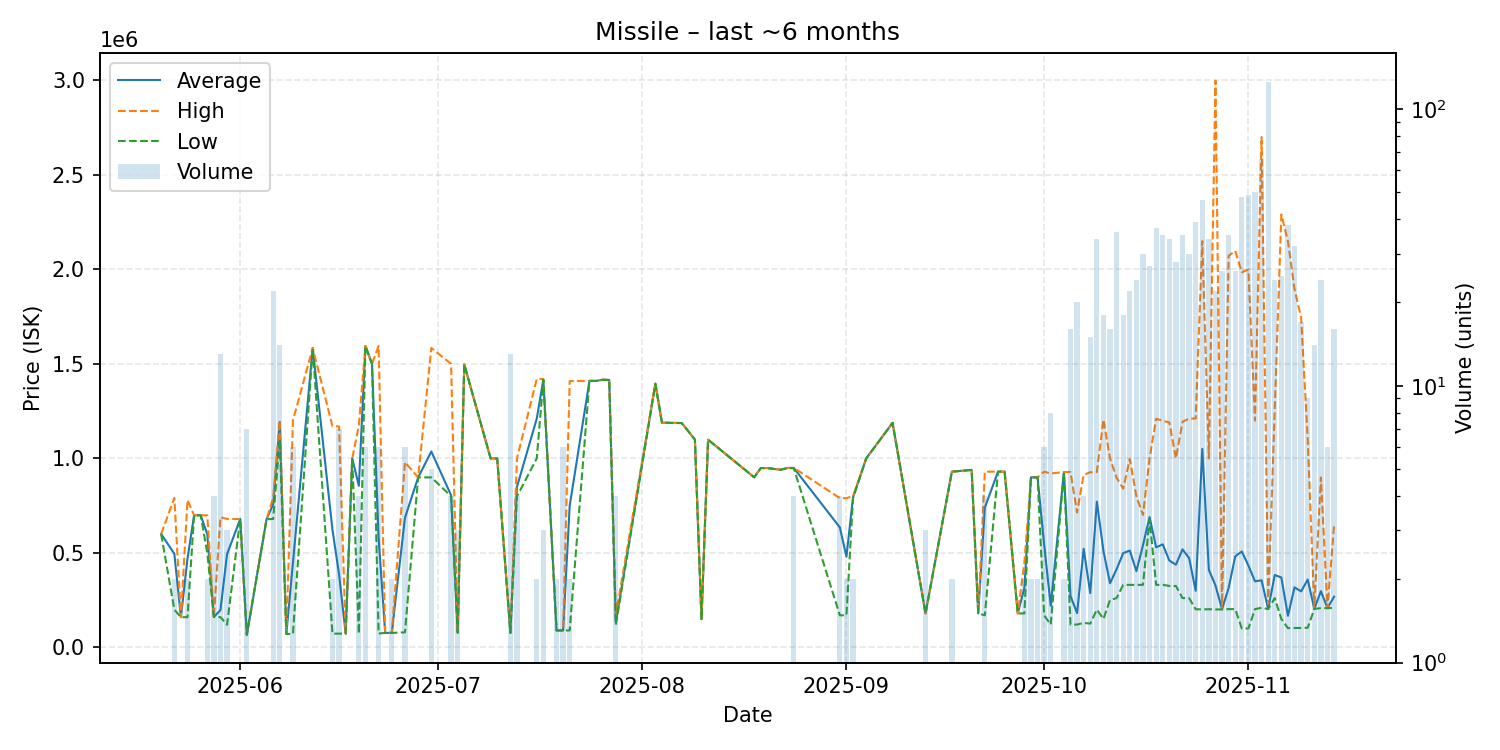

The data file committed next to this chart (first rows):
date, average, highest, lowest, order_count, volume
2025-05-20, 600000, 600000, 600000, 1, 1
2025-05-22, 495500, 791000, 200000, 2, 2
2025-05-23, 160100, 160100, 160100, 1, 1
2025-05-24, 469950, 779900, 160000, 2, 2
2025-05-25, 699000, 699000, 699000, 1, 1
2025-05-26, 698900, 698900, 698900, 1, 1
2025-05-27, 599450, 698900, 500000, 2, 2
2025-05-28, 161000, 161000, 161000, 3, 4
2025-05-29, 197769, 688900, 160500, 5, 13
2025-05-30, 493000, 679500, 120000, 3, 3
2025-06-01, 679700, 679700, 679700, 1, 1
2025-06-02, 66800, 66850, 66500, 2, 7
2025-06-05, 678900, 678900, 678900, 1, 1
2025-06-06, 757255, 792000, 679500, 8, 22
2025-06-07, 1192786, 1200000, 1100000, 3, 14
2025-06-08, 71360, 71360, 71360, 1, 1
2025-06-09, 447740, 1200500, 71360, 3, 6
2025-06-12, 1584000, 1584000, 1584000, 1, 1
2025-06-15, 621505, 1170000, 73010, 2, 2
2025-06-16, 386291, 1169500, 73010, 4, 7
2025-06-17, 73000, 73000, 73000, 1, 1
2025-06-18, 1000000, 1000000, 1000000, 1, 1
2025-06-19, 855000, 1173000, 73000, 4, 4
2025-06-20, 1594833, 1595000, 1594000, 3, 6
2025-06-21, 1500000, 1500000, 1500000, 1, 1
2025-06-22, 580613, 1594500, 73670, 4, 6
2025-06-23, 76880, 76880, 76880, 1, 1
2025-06-24, 76885, 76890, 76880, 2, 2
2025-06-26, 685817, 979950, 80000, 5, 6
2025-06-28, 899000, 899000, 899000, 1, 1
2025-06-30, 1036680, 1584000, 899850, 5, 5
2025-07-03, 804975, 1500000, 800000, 3, 4
2025-07-04, 78880, 78880, 78880, 2, 3
2025-07-05, 1497000, 1497000, 1497000, 1, 1
2025-07-09, 1000000, 1000000, 1000000, 1, 1
2025-07-10, 999900, 999900, 999900, 1, 1
2025-07-12, 77128, 78880, 77000, 3, 13
2025-07-13, 849625, 1000000, 799400, 4, 4
2025-07-16, 1210000, 1420000, 1000000, 2, 2
2025-07-17, 1416667, 1420000, 1415000, 2, 3
2025-07-19, 90005, 90010, 90000, 2, 2
2025-07-20, 90020, 90020, 90020, 1, 6
2025-07-21, 749520, 1409000, 90040, 2, 2
2025-07-24, 1410000, 1410000, 1410000, 1, 1
2025-07-25, 1410000, 1410000, 1410000, 1, 1
2025-07-26, 1416000, 1416000, 1416000, 1, 1
2025-07-27, 1415000, 1415000, 1415000, 1, 1
2025-07-28, 132775, 171100, 120000, 2, 4
2025-08-03, 1395000, 1395000, 1395000, 1, 1
2025-08-04, 1189000, 1189000, 1189000, 1, 1
2025-08-07, 1187000, 1187000, 1187000, 1, 1
2025-08-09, 1100000, 1100000, 1100000, 1, 1
2025-08-10, 150000, 150000, 150000, 1, 1
2025-08-11, 1099000, 1099000, 1099000, 1, 1
2025-08-18, 900000, 900000, 900000, 1, 1
2025-08-19, 949000, 949000, 949000, 1, 1
2025-08-20, 949000, 949000, 949000, 1, 1
2025-08-22, 940000, 940000, 940000, 1, 1
2025-08-23, 949000, 949000, 949000, 1, 1
2025-08-24, 949750, 950000, 949000, 4, 4
... 60 more rows
